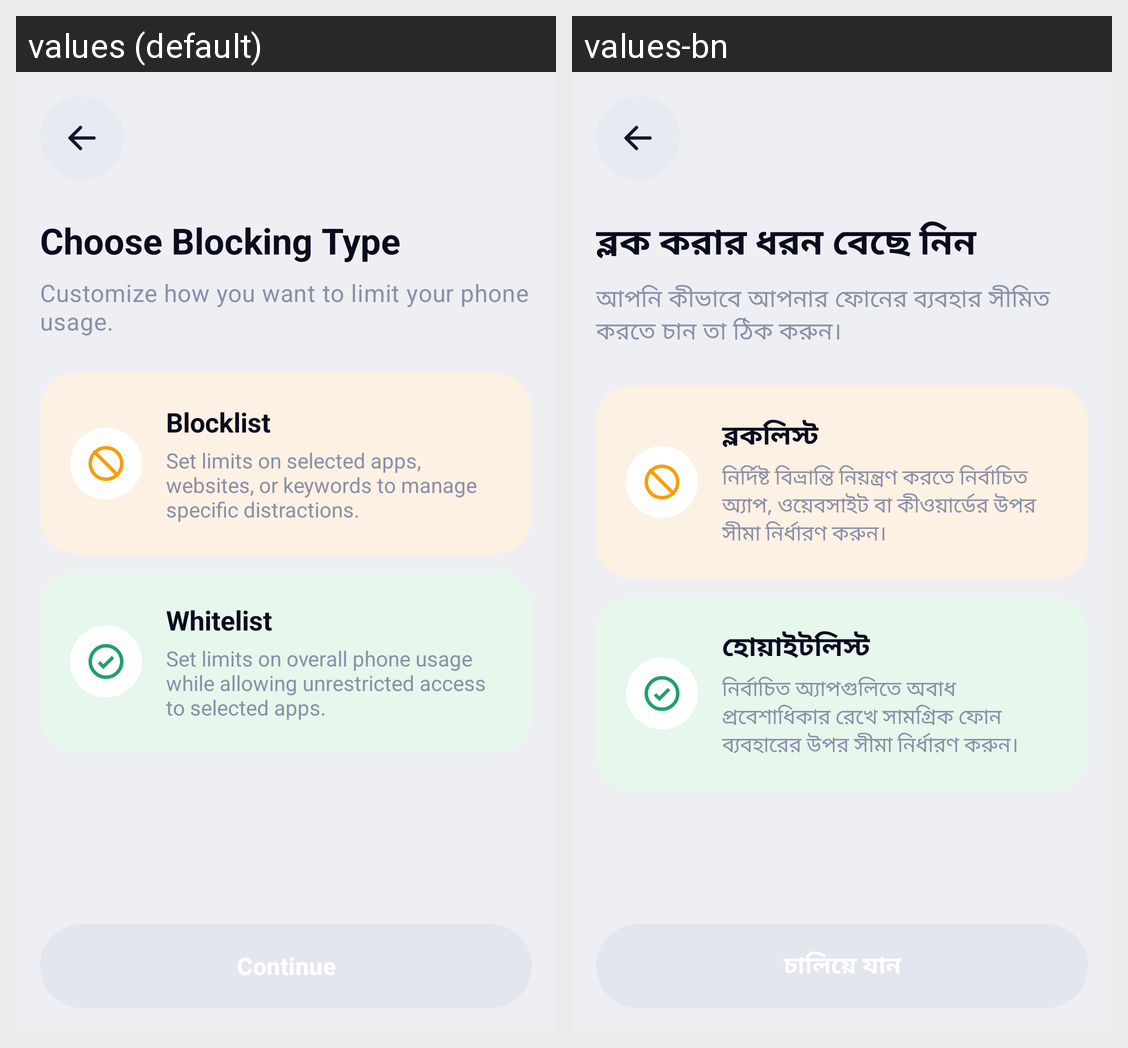

Strings drawn on this Android screen and how each of the app's shown locales translates them:
Android screen res/layout/activity_choose_blocking_type.xml rendered under 2 locales, left to right: values (default), values-bn. Device: Nexus 5 (rendered at 1080×1920; each locale shown at half size, 540×960, under a caption strip naming it); theme Theme.PureLock.White.
Strings drawn on this screen, with the default value and each locale's value (text and hints the layout hard-codes, and strings that could not be matched under every locale, appear in the picture but are not listed):

sf_profile_type_title
  values: Choose Blocking Type
  values-bn: ব্লক করার ধরন বেছে নিন

sf_profile_type_subtitle
  values: Customize how you want to limit your phone usage.
  values-bn: আপনি কীভাবে আপনার ফোনের ব্যবহার সীমিত করতে চান তা ঠিক করুন।

sf_profile_blocklist_title
  values: Blocklist
  values-bn: ব্লকলিস্ট

sf_profile_blocklist_desc
  values: Set limits on selected apps, websites, or keywords to manage specific distractions.
  values-bn: নির্দিষ্ট বিভ্রান্তি নিয়ন্ত্রণ করতে নির্বাচিত অ্যাপ, ওয়েবসাইট বা কীওয়ার্ডের উপর সীমা নির্ধারণ করুন।

sf_profile_whitelist_title
  values: Whitelist
  values-bn: হোয়াইটলিস্ট

sf_profile_whitelist_desc
  values: Set limits on overall phone usage while allowing unrestricted access to selected apps.
  values-bn: নির্বাচিত অ্যাপগুলিতে অবাধ প্রবেশাধিকার রেখে সামগ্রিক ফোন ব্যবহারের উপর সীমা নির্ধারণ করুন।
